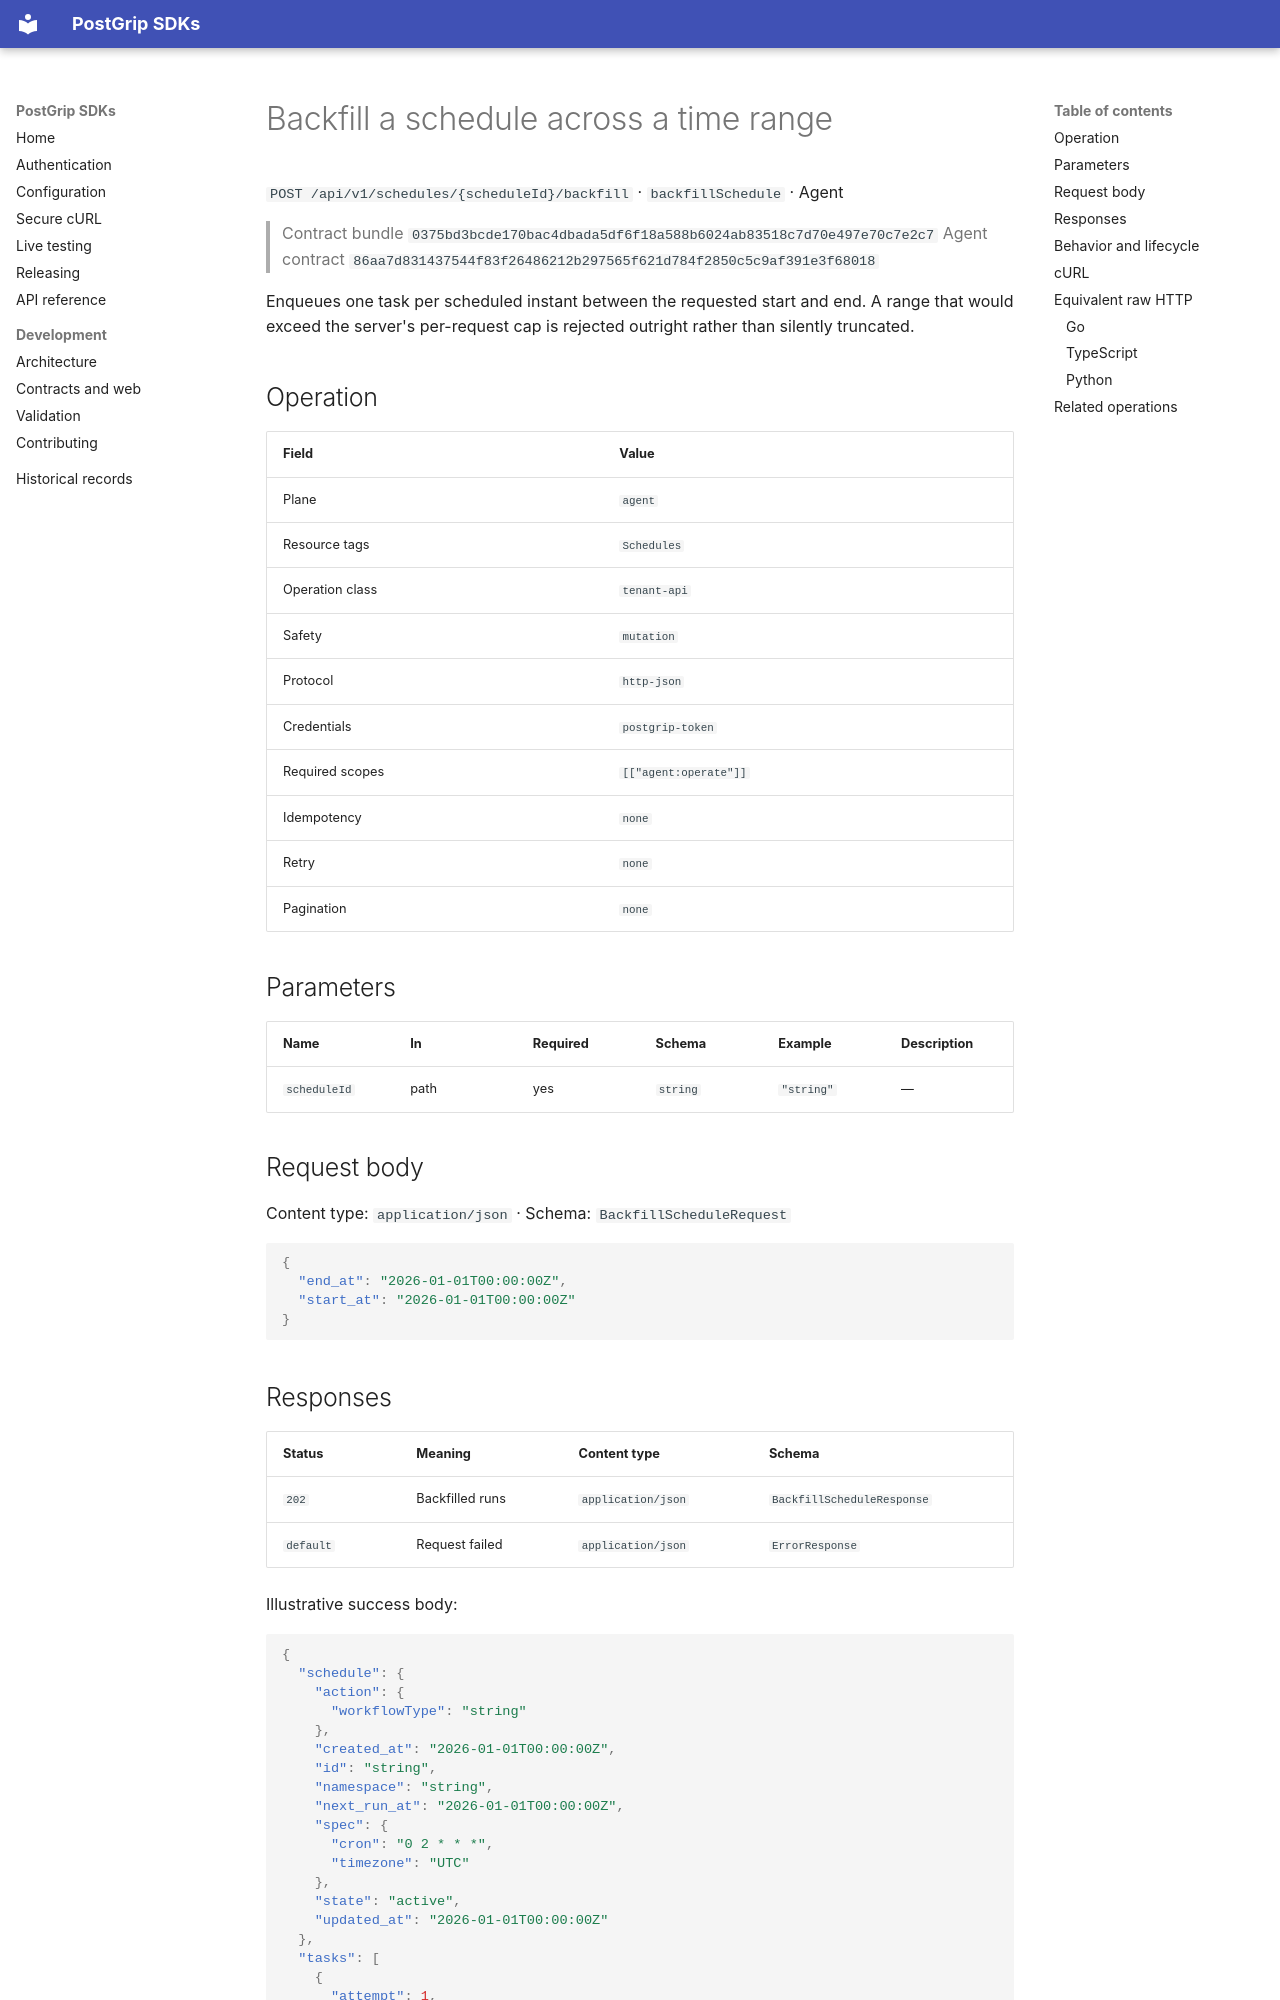

repository: postgrip-io/postgrip-sdk · page: reference/0375bd3bcde170bac4dbada5df6f18a588b6024ab83518c7d70e497e70c7e2c7/agent/backfillSchedule/index.html · generator: mkdocs

# Backfill a schedule across a time range

`POST /api/v1/schedules/{scheduleId}/backfill` · `backfillSchedule` · Agent

> Contract bundle `0375bd3bcde170bac4dbada5df6f18a588b6024ab83518c7d70e497e70c7e2c7`
> Agent contract `86aa7d831437544f83f26486212b297565f621d784f2850c5c9af391e3f68018`

Enqueues one task per scheduled instant between the requested start and end. A range that would exceed the server's per-request cap is rejected outright rather than silently truncated.

## Operation

| Field | Value |
| --- | --- |
| Plane | `agent` |
| Resource tags | `Schedules` |
| Operation class | `tenant-api` |
| Safety | `mutation` |
| Protocol | `http-json` |
| Credentials | `postgrip-token` |
| Required scopes | `[["agent:operate"]]` |
| Idempotency | `none` |
| Retry | `none` |
| Pagination | `none` |

## Parameters

| Name | In | Required | Schema | Example | Description |
| --- | --- | --- | --- | --- | --- |
| `scheduleId` | path | yes | `string` | `"string"` | — |

## Request body

Content type: `application/json` · Schema: `BackfillScheduleRequest`

```json
{
  "end_at": "2026-01-01T00:00:00Z",
  "start_at": "2026-01-01T00:00:00Z"
}
```

## Responses

| Status | Meaning | Content type | Schema |
| --- | --- | --- | --- |
| `202` | Backfilled runs | `application/json` | `BackfillScheduleResponse` |
| `default` | Request failed | `application/json` | `ErrorResponse` |

Illustrative success body:

```json
{
  "schedule": {
    "action": {
      "workflowType": "string"
    },
    "created_at": "2026-01-01T00:00:00Z",
    "id": "string",
    "namespace": "string",
    "next_run_at": "2026-01-01T00:00:00Z",
    "spec": {
      "cron": "0 2 * * *",
      "timezone": "UTC"
    },
    "state": "active",
    "updated_at": "2026-01-01T00:00:00Z"
  },
  "tasks": [
    {
      "attempt": 1,
      "created_at": "2026-01-01T00:00:00Z",
      "id": "string",
      "lease_timeout_seconds": 1,
      "namespace": "string",
      "queue": "string",
      "state": "queued",
      "type": "string",
      "updated_at": "2026-01-01T00:00:00Z"
    }
  ]
}
```

Errors use the stable JSON envelope `code`, `message`, `requestId`, and optional `details`.
The `requestId` is safe to include in support and audit workflows; never log the bearer token.

## Behavior and lifecycle

Enqueues one task per scheduled instant between the requested start and end. A range that would exceed the server's per-request cap is rejected outright rather than silently truncated.

- Use isolated fixtures and clean up recorded resource identifiers.
